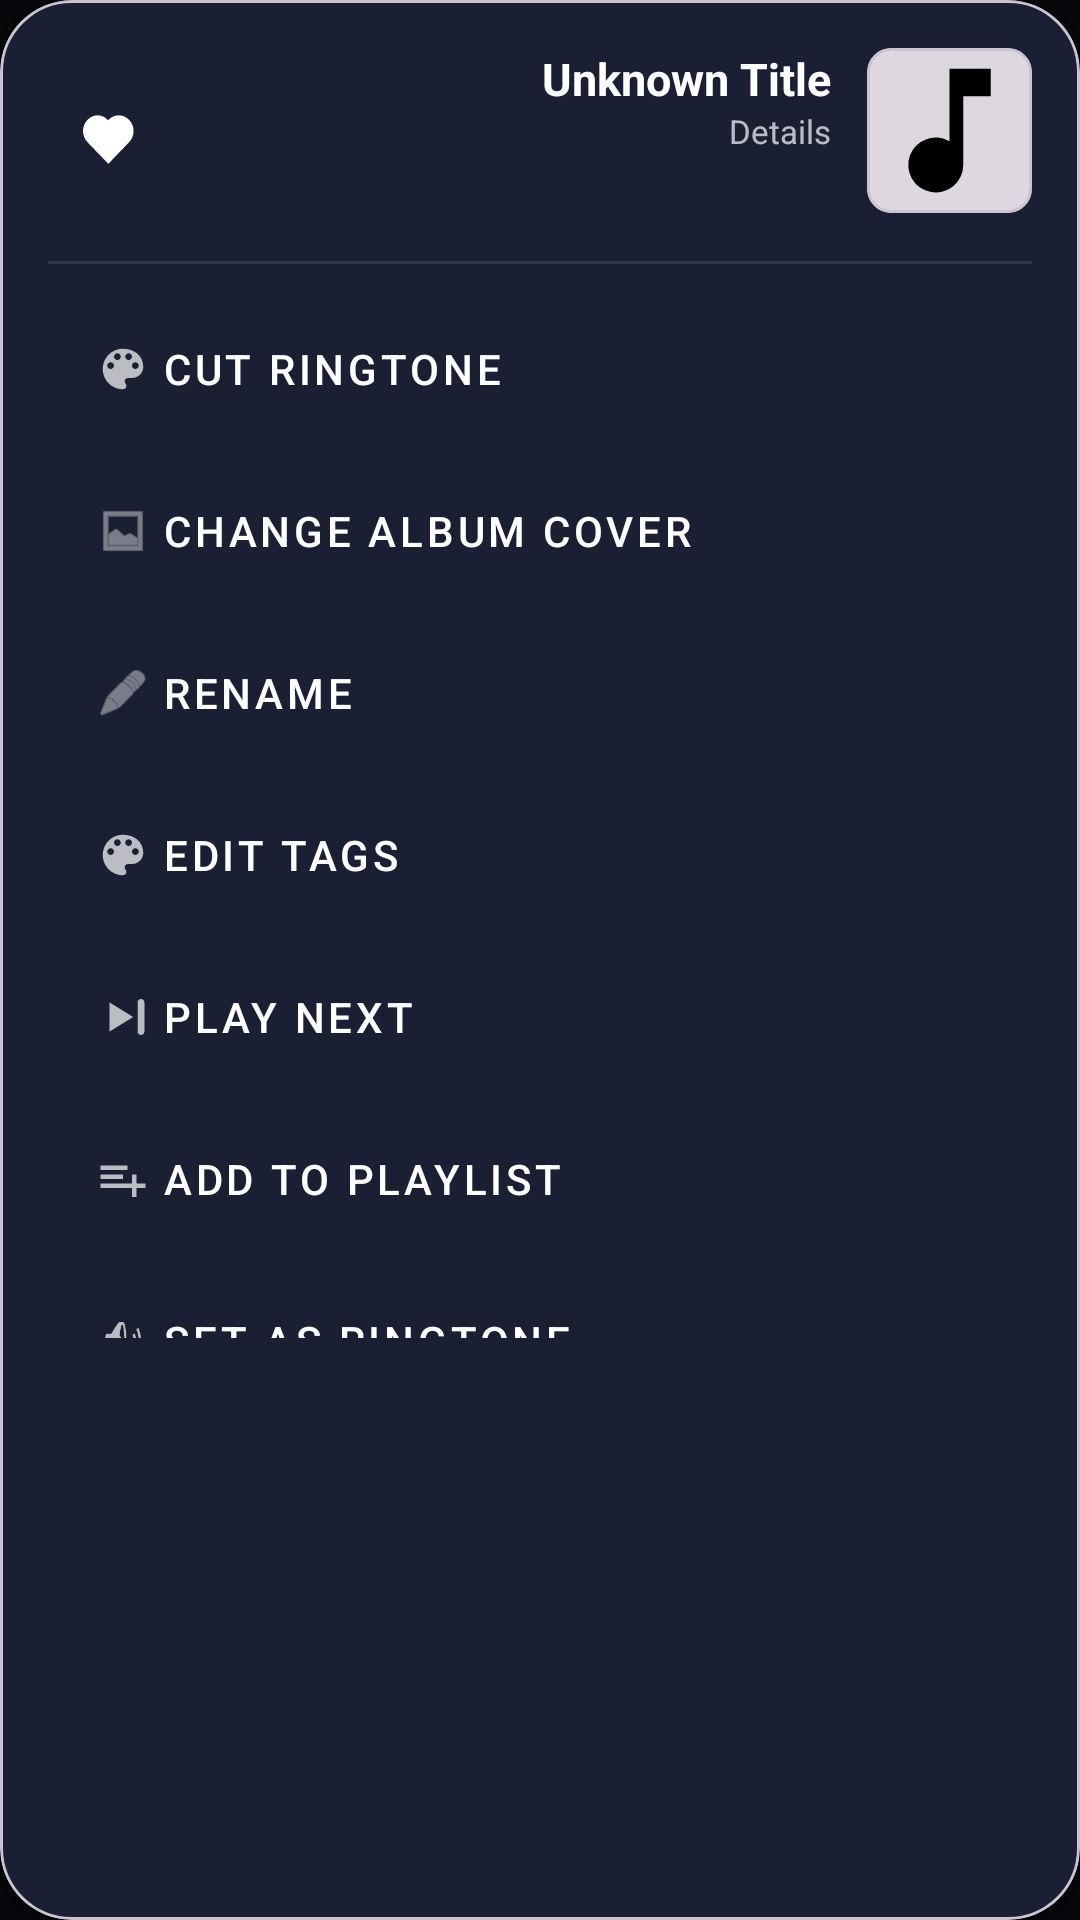

Write the Android layout XML for this screen, with the resource values it uses.
<!-- AndroidManifest.xml: application theme AppTheme -->
<!-- res/layout/dialog_song_options.xml -->
<?xml version="1.0" encoding="utf-8"?>
<com.google.android.material.card.MaterialCardView xmlns:android="http://schemas.android.com/apk/res/android"
    xmlns:app="http://schemas.android.com/apk/res-auto"
    android:layout_width="match_parent"
    android:layout_height="wrap_content"
    app:cardBackgroundColor="#1A1F33"
    app:cardCornerRadius="24dp"
    app:cardElevation="10dp"
    android:layout_margin="8dp">

    <LinearLayout
        android:layout_width="match_parent"
        android:layout_height="wrap_content"
        android:orientation="vertical"
        android:padding="16dp">

        
        <RelativeLayout
            android:layout_width="match_parent"
            android:layout_height="wrap_content"
            android:layout_marginBottom="16dp">

            <ImageButton
                android:id="@+id/btnOptionFavorite"
                android:layout_width="40dp"
                android:layout_height="40dp"
                android:background="?selectableItemBackgroundBorderless"
                android:src="@drawable/ic_favorite_border"
                app:tint="@color/text_white_pure"
                android:layout_alignParentStart="true"
                android:layout_centerVertical="true"/>

            <ImageButton
                android:id="@+id/btnOptionInfo"
                android:layout_width="40dp"
                android:layout_height="40dp"
                android:layout_marginStart="8dp"
                android:background="?selectableItemBackgroundBorderless"
                android:src="@drawable/ic_info"
                app:tint="@color/text_white_pure"
                android:layout_toEndOf="@id/btnOptionFavorite"
                android:layout_centerVertical="true"/>

            <com.google.android.material.card.MaterialCardView
                android:id="@+id/miniArtCard"
                android:layout_width="55dp"
                android:layout_height="55dp"
                app:cardCornerRadius="8dp"
                android:layout_alignParentEnd="true">
                <ImageView
                    android:id="@+id/ivMiniArt"
                    android:layout_width="match_parent"
                    android:layout_height="match_parent"
                    android:scaleType="centerCrop"
                    android:src="@drawable/ic_music_note" />
            </com.google.android.material.card.MaterialCardView>

            <LinearLayout
                android:layout_width="wrap_content"
                android:layout_height="wrap_content"
                android:layout_toStartOf="@id/miniArtCard"
                android:layout_toEndOf="@id/btnOptionInfo"
                android:layout_marginHorizontal="12dp"
                android:gravity="end"
                android:orientation="vertical">

                <TextView
                    android:id="@+id/tvOptionTitle"
                    android:layout_width="wrap_content"
                    android:layout_height="wrap_content"
                    android:text="@string/unknown_title"
                    android:textColor="@color/text_white_pure"
                    android:textSize="15sp"
                    android:textStyle="bold"
                    android:ellipsize="end"
                    android:maxLines="1"/>

                <TextView
                    android:id="@+id/tvOptionInfo"
                    android:layout_width="wrap_content"
                    android:layout_height="wrap_content"
                    android:text="@string/action_details"
                    android:textColor="@color/text_white_secondary"
                    android:textSize="11sp" />
            </LinearLayout>
        </RelativeLayout>

        <View
            android:layout_width="match_parent"
            android:layout_height="1dp"
            android:background="#1AFFFFFF"
            android:layout_marginBottom="8dp"/>

        
        <androidx.core.widget.NestedScrollView
            android:layout_width="match_parent"
            android:layout_height="350dp"
            android:overScrollMode="never">
            <LinearLayout
                android:layout_width="match_parent"
                android:layout_height="wrap_content"
                android:orientation="vertical">

                <com.google.android.material.button.MaterialButton
                    style="@style/SongOptionItem"
                    android:id="@+id/optCutRingtone"
                    android:text="@string/action_cut_ringtone"
                    app:icon="@drawable/ic_palette" />

                <com.google.android.material.button.MaterialButton style="@style/SongOptionItem" android:id="@+id/optEditCover" android:text="@string/action_change_cover" app:icon="@android:drawable/ic_menu_gallery" />
                <com.google.android.material.button.MaterialButton style="@style/SongOptionItem" android:id="@+id/optRename" android:text="@string/action_rename" app:icon="@android:drawable/ic_menu_edit" />
                <com.google.android.material.button.MaterialButton style="@style/SongOptionItem" android:id="@+id/optEditTags" android:text="@string/action_edit_tags" app:icon="@drawable/ic_palette" />
                <com.google.android.material.button.MaterialButton style="@style/SongOptionItem" android:id="@+id/optNextPlay" android:text="@string/action_play_next" app:icon="@drawable/ic_next" />
                <com.google.android.material.button.MaterialButton style="@style/SongOptionItem" android:id="@+id/optAddToPlaylist" android:text="@string/add_to_playlist" app:icon="@drawable/ic_playlist_add" />
                <com.google.android.material.button.MaterialButton style="@style/SongOptionItem" android:id="@+id/optSetRingtone" android:text="@string/set_as_ringtone" app:icon="@android:drawable/ic_lock_silent_mode_off" />
                <com.google.android.material.button.MaterialButton style="@style/SongOptionItem" android:id="@+id/optShare" android:text="@string/share" app:icon="@drawable/ic_share" />
                <com.google.android.material.button.MaterialButton style="@style/SongOptionItem" android:id="@+id/optYoutube" android:text="@string/action_youtube" app:icon="@android:drawable/ic_menu_slideshow" />
                <com.google.android.material.button.MaterialButton style="@style/SongOptionItem" android:id="@+id/optHide" android:text="@string/action_hide" app:icon="@android:drawable/ic_menu_view" />
                <com.google.android.material.button.MaterialButton style="@style/SongOptionItem" android:id="@+id/optSleepTimer" android:text="@string/sleep_timer" app:icon="@drawable/ic_timer" />
                <com.google.android.material.button.MaterialButton style="@style/SongOptionItem" android:id="@+id/optDelete" android:text="@string/delete" android:textColor="#FF5252" app:icon="@android:drawable/ic_menu_delete" />
            </LinearLayout>
        </androidx.core.widget.NestedScrollView>

    </LinearLayout>
</com.google.android.material.card.MaterialCardView>
<!-- resources referenced by this layout -->
<resources>
  <color name="text_white_pure">#FFFFFF</color>
  <color name="text_white_secondary">#B3FFFFFF</color>
  <!-- drawable ic_favorite_border (drawable) -->
  <vector xmlns:android="http://schemas.android.com/apk/res/android"
      android:width="24dp"
      android:height="24dp"
      android:viewportWidth="24"
      android:viewportHeight="24">
      <path android:fillColor="#000000" android:pathData="M12.1,8.64l-0.1,0.1-0.11,-0.1C10.14,6.6 7.1,6.6 5.14,8.64c-1.96,2.04-1.96,5.36 0,7.4l6.96,7.24 6.96,-7.24c1.96,-2.04 1.96,-5.36 0,-7.4-1.96,-2.04-5,-2.04-6.96,0z"/>
  </vector>
  <!-- drawable ic_music_note (drawable) -->
  <vector xmlns:android="http://schemas.android.com/apk/res/android"
      android:width="24dp"
      android:height="24dp"
      android:viewportWidth="24"
      android:viewportHeight="24">
      <path android:fillColor="#000000" android:pathData="M12,3v10.55A4,4 0 1,0 14,17V7h4V3h-6z"/>
  </vector>
  <!-- drawable ic_next (drawable) -->
  <vector xmlns:android="http://schemas.android.com/apk/res/android"
      android:width="24dp"
      android:height="24dp"
      android:viewportWidth="24"
      android:viewportHeight="24">
      <path
          android:fillColor="#FFFFFF"
          android:pathData="M16.5,12L6,18.5V5.5L16.5,12z M18.5,5.5v13c0,0.83,0.67,1.5,1.5,1.5s1.5-0.67,1.5-1.5v-13c0-0.83-0.67-1.5-1.5-1.5S18.5,4.67,18.5,5.5z" />
  </vector>
  <!-- drawable ic_playlist_add (drawable) -->
  <vector xmlns:android="http://schemas.android.com/apk/res/android"
      android:width="24dp"
      android:height="24dp"
      android:viewportWidth="24"
      android:viewportHeight="24">
    <path
        android:fillColor="#FFFFFFFF"
        android:pathData="M14,10H2v2h10v-2zm0-4H2v2h12V6zm4,8v-4h-2v4h-4v2h4v4h2v-4h4v-2h-4zM2,16h10v-2H2v2z"/>
  </vector>
  <string name="action_change_cover">Change Album Cover</string>
  <string name="action_cut_ringtone">Cut Ringtone</string>
  <string name="action_details">Details</string>
  <string name="action_edit_tags">Edit Tags</string>
  <string name="action_hide">Hide Song</string>
  <string name="action_play_next">Play Next</string>
  <string name="action_rename">Rename</string>
  <string name="action_youtube">Search on YouTube</string>
  <string name="add_to_playlist">Add to Playlist</string>
  <string name="delete">Delete</string>
  <string name="set_as_ringtone">Set as Ringtone</string>
  <string name="share">Share</string>
  <string name="sleep_timer">Sleep Timer</string>
  <string name="unknown_title">Unknown Title</string>
  <style name="SongOptionItem" parent="Widget.MaterialComponents.Button.TextButton">
          <item name="android:layout_width">match_parent</item>
          <item name="android:layout_height">54dp</item>
          <item name="android:textColor">@color/text_high_emphasis</item>
          <item name="android:textSize">14sp</item>
          <item name="android:gravity">start|center_vertical</item>
          <item name="android:paddingStart">16dp</item>
          <item name="android:paddingEnd">16dp</item>
          <item name="iconTint">@color/text_medium_emphasis</item>
      </style>
  <style name="AppTheme" parent="Theme.Material3.DayNight.NoActionBar">
          <item name="colorPrimary">@color/theme_primary_bg</item>
          <item name="colorSecondary">@color/theme_accent_neon</item>
          <item name="android:windowBackground">@color/theme_primary_bg</item>
          <item name="android:statusBarColor">@android:color/transparent</item>
          <item name="android:navigationBarColor">@android:color/transparent</item>
      </style>
  <color name="text_high_emphasis">#FFFFFF</color>
  <color name="text_medium_emphasis">#B3FFFFFF</color>
  <color name="theme_primary_bg">#05070A</color>
  <color name="theme_accent_neon">#00E5FF</color>
</resources>
